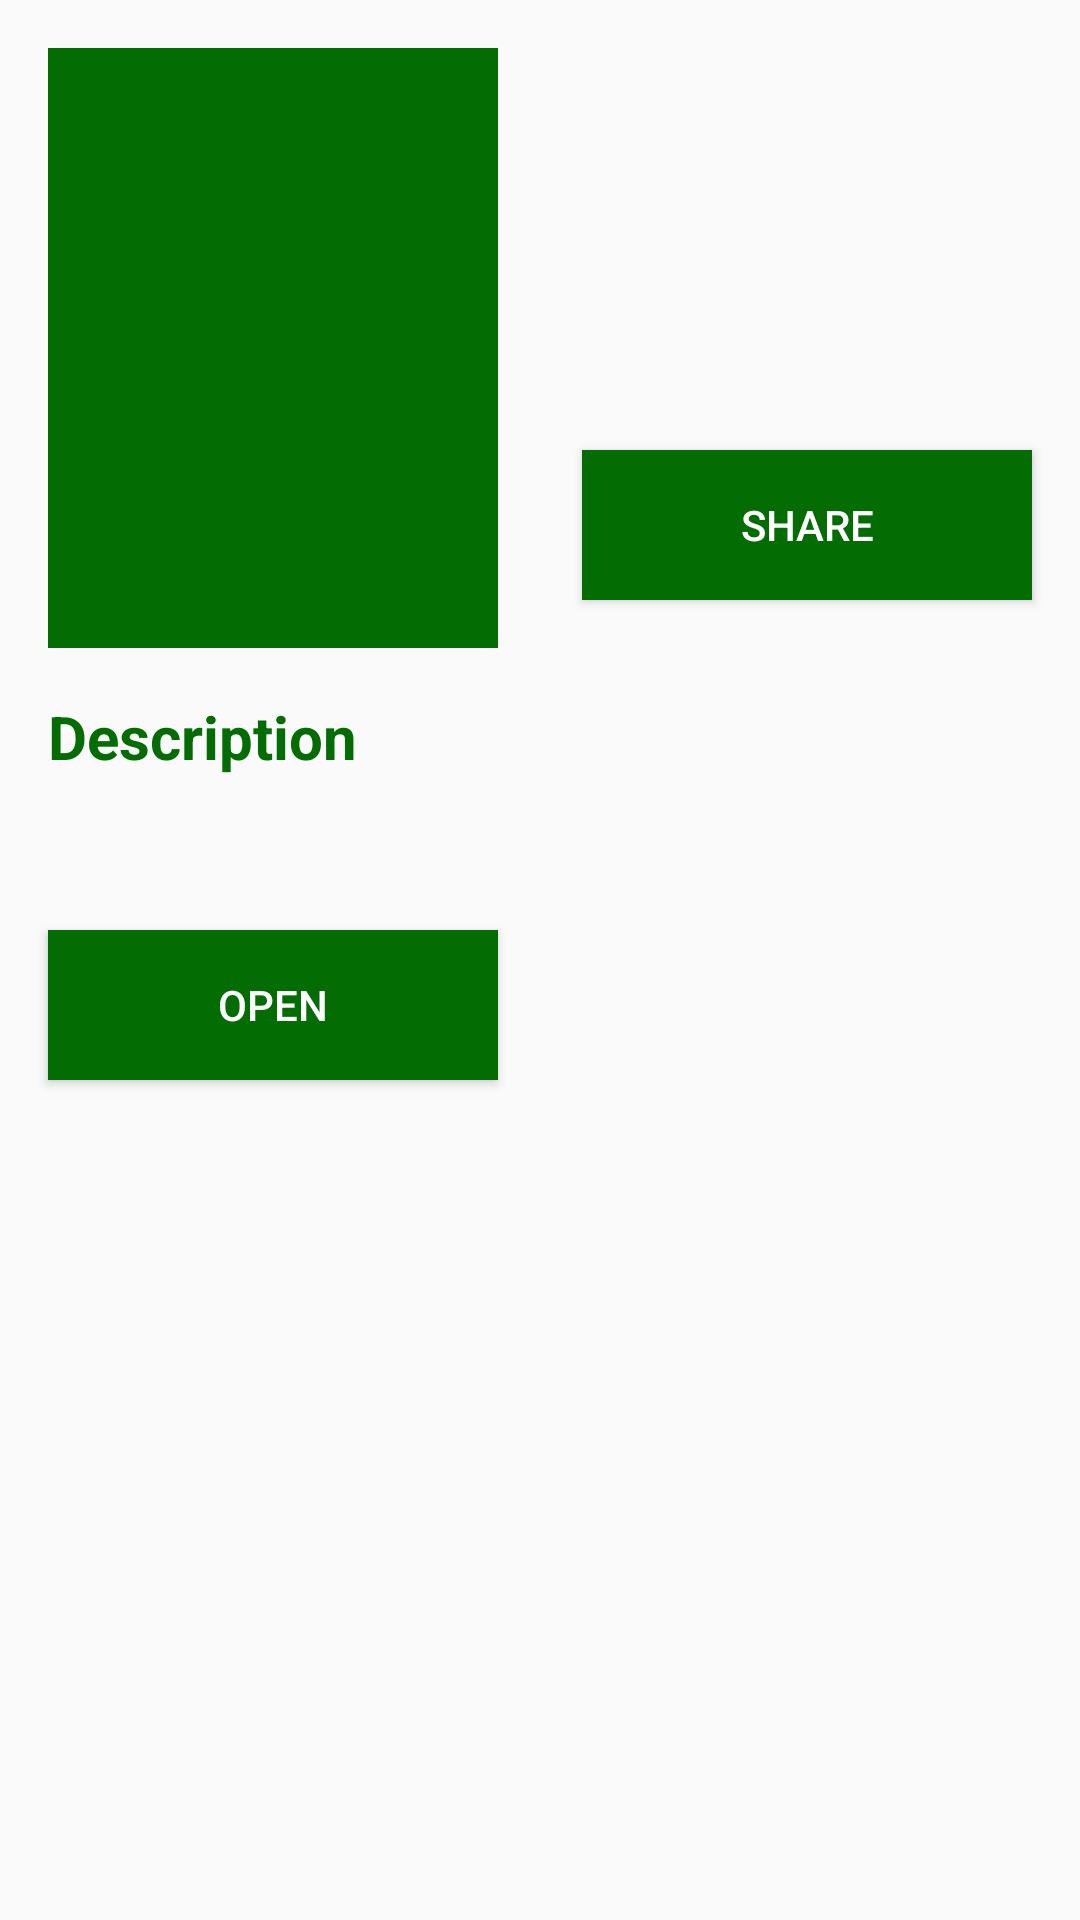

Here is an Android app screen rendered from its layout file. Give the layout XML and the strings, colors and styles it references.
<!-- AndroidManifest.xml: application theme AppTheme -->
<!-- res/layout/fragment_repository_details.xml -->
<?xml version="1.0" encoding="utf-8"?>

<layout xmlns:android="http://schemas.android.com/apk/res/android"
    xmlns:app="http://schemas.android.com/apk/res-auto"
    xmlns:tools="http://schemas.android.com/tools">

    <ScrollView
        android:layout_width="match_parent"
        android:layout_height="match_parent">

        <androidx.constraintlayout.widget.ConstraintLayout
            android:layout_width="match_parent"
            android:layout_height="wrap_content"
            android:orientation="vertical"
            tools:context=".views.home.RepositoryDetailsFragment">

            <androidx.constraintlayout.widget.ConstraintLayout
                android:id="@+id/constraintLayout"
                android:layout_width="match_parent"
                android:layout_height="wrap_content"
                android:layout_marginTop="16dp"
                app:layout_constraintEnd_toEndOf="parent"
                app:layout_constraintStart_toStartOf="parent"
                app:layout_constraintTop_toTopOf="parent">

                <ImageView
                    android:id="@+id/imageView_userName"
                    android:layout_width="150dp"
                    android:layout_height="200dp"
                    android:layout_marginStart="16dp"
                    android:background="@color/colorPrimary"
                    app:layout_constraintBottom_toBottomOf="parent"
                    app:layout_constraintStart_toStartOf="parent"
                    app:layout_constraintTop_toTopOf="parent"
                    app:layout_constraintVertical_bias="0.0" />

                <TextView
                    android:id="@+id/textView_repository_name"
                    android:layout_width="wrap_content"
                    android:layout_height="wrap_content"
                    android:layout_marginStart="16dp"
                    android:layout_marginTop="8dp"
                    android:textColor="@color/colorPrimary"
                    android:textSize="20sp"
                    android:textStyle="bold"
                    app:layout_constraintStart_toEndOf="@+id/imageView_userName"
                    app:layout_constraintTop_toTopOf="@+id/imageView_userName" />

                <TextView
                    android:id="@+id/textView_username"
                    android:layout_width="wrap_content"
                    android:layout_height="wrap_content"
                    android:layout_marginStart="16dp"
                    android:layout_marginTop="8dp"
                    android:textColor="@color/colorDarkGray"
                    app:layout_constraintStart_toEndOf="@+id/imageView_userName"
                    app:layout_constraintTop_toBottomOf="@+id/textView_repository_name" />

                <Button
                    android:id="@+id/button_share"
                    android:layout_width="150dp"
                    android:layout_height="50dp"
                    android:layout_marginEnd="16dp"
                    android:layout_marginBottom="16dp"
                    android:text="@string/share"
                    android:background="@drawable/buttons"
                    android:textColor="@color/colorWhite"
                    app:layout_constraintBottom_toBottomOf="parent"
                    app:layout_constraintEnd_toEndOf="parent" />


            </androidx.constraintlayout.widget.ConstraintLayout>


            <LinearLayout
                android:id="@+id/linearLayout"
                android:layout_width="match_parent"
                android:layout_height="0dp"
                android:layout_marginTop="16dp"
                android:orientation="vertical"
                app:layout_constraintEnd_toEndOf="parent"
                app:layout_constraintStart_toStartOf="parent"
                app:layout_constraintTop_toBottomOf="@+id/constraintLayout">

                <TextView
                    android:layout_width="wrap_content"
                    android:layout_height="wrap_content"
                    android:layout_marginStart="16dp"
                    android:layout_marginBottom="16dp"
                    android:text="@string/desc"
                    android:textColor="@color/colorPrimary"
                    android:textSize="20sp"
                    android:textStyle="bold" />

                <TextView
                    android:id="@+id/textView_desc"
                    android:layout_width="match_parent"
                    android:layout_height="wrap_content"
                    android:layout_marginStart="16dp"
                    android:layout_marginEnd="16dp"
                    android:ellipsize="middle"
                    android:scrollbars="vertical" />

                <Button
                    android:id="@+id/button_open"
                    android:layout_width="150dp"
                    android:layout_height="50dp"
                    android:layout_margin="16dp"
                    android:text="@string/open"
                    android:background="@drawable/buttons"
                    android:textColor="@color/colorWhite" />

            </LinearLayout>

        </androidx.constraintlayout.widget.ConstraintLayout>
    </ScrollView>
</layout>
<!-- resources referenced by this layout -->
<resources>
  <color name="colorDarkGray">#2A2A2B</color>
  <color name="colorPrimary">#036C03</color>
  <color name="colorWhite">#FFFFFF</color>
  <!-- drawable buttons (drawable) -->
  <?xml version="1.0" encoding="utf-8"?>
  
  <selector xmlns:android="http://schemas.android.com/apk/res/android">
  
  
      <item android:state_pressed="true">
          <shape>
              <padding android:left="5dp" android:top="2dp"
                  android:right="5dp" android:bottom="2dp" />
              <solid android:color="@color/colorAccent"/>
          </shape>
      </item>
      <item>
          <shape>
              <padding android:left="5dp" android:top="2dp"
                  android:right="5dp" android:bottom="2dp" />
              <solid android:color="@color/colorPrimary"/>
          </shape>
      </item>
  
  </selector>
  <string name="desc">Description</string>
  <string name="open">Open</string>
  <string name="share">Share</string>
  <style name="AppTheme" parent="Theme.AppCompat.Light.NoActionBar">
          <item name="colorPrimary">@color/colorPrimary</item>
          <item name="colorPrimaryDark">@color/colorPrimaryDark</item>
          <item name="colorAccent">@color/colorAccent</item>
          <item name="colorControlNormal">@color/colorWhite</item>
      </style>
  <color name="colorAccent">#02B302</color>
  <color name="colorPrimaryDark">#014301</color>
</resources>
